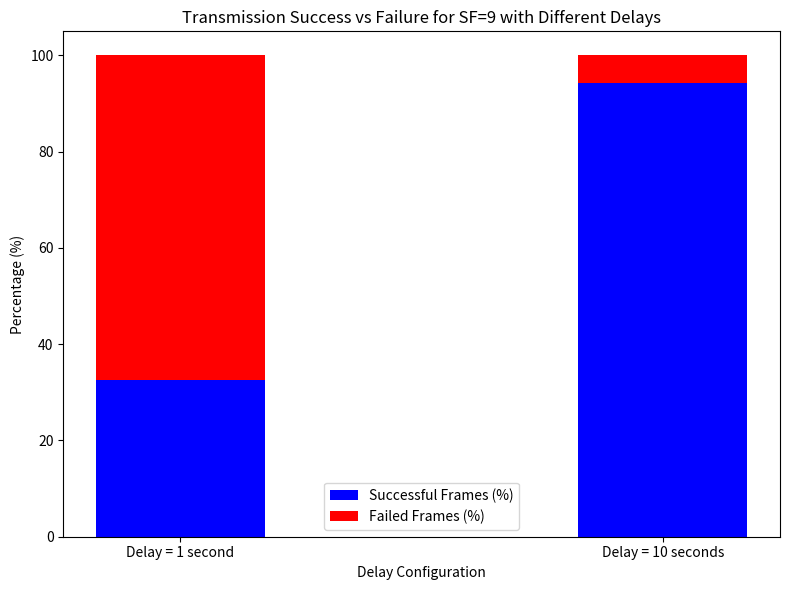

Python code for this plot:
import matplotlib.pyplot as plt

# Data
delay_values = ['Delay = 1 second', 'Delay = 10 seconds']
successful_frames = [78, 226]
total_frames = [240, 240]

# Calculate success percentages
success_percentages = [successful / total * 100 for successful, total in zip(successful_frames, total_frames)]

# Plotting
fig, ax = plt.subplots(figsize=(8, 6))

# Bar chart
bar_width = 0.35
index = range(len(delay_values))

# Plot successful percentage
ax.bar(index, success_percentages, bar_width, color='b', label='Successful Frames (%)')

# Plot failed percentage (calculated as 100% - success percentage)
ax.bar(index, [100 - percent for percent in success_percentages], bar_width, bottom=success_percentages, color='r', label='Failed Frames (%)')

# Add labels, title, and customize axes
ax.set_xlabel('Delay Configuration')
ax.set_ylabel('Percentage (%)')
ax.set_title('Transmission Success vs Failure for SF=9 with Different Delays')
ax.set_xticks(index)
ax.set_xticklabels(delay_values)
ax.legend()

# Display the plot
plt.tight_layout()
plt.show()

# Output success ratios as text
for delay, success, total in zip(delay_values, successful_frames, total_frames):
    success_ratio = success / total * 100
    print(f"For {delay}: {success} out of {total} frames were successfully transmitted ({success_ratio:.2f}%)")
